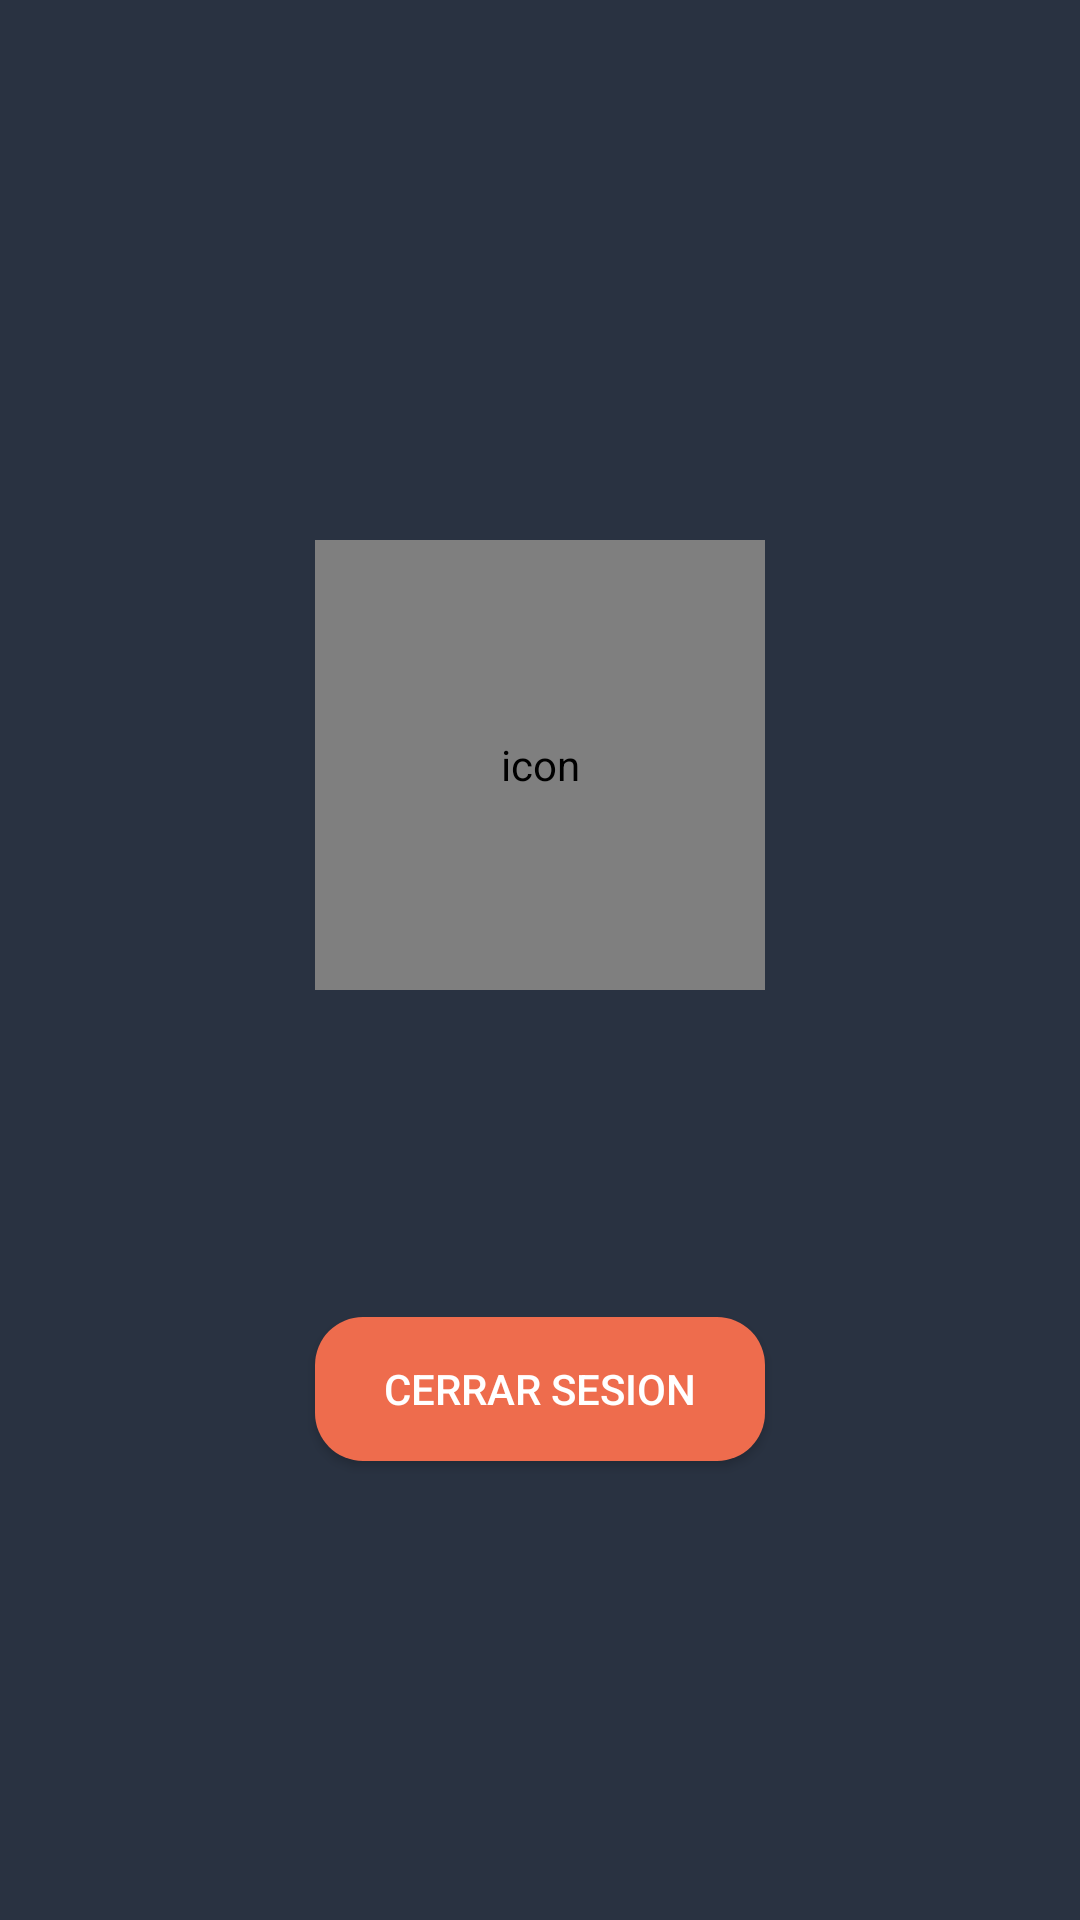

Write the Android layout XML for this screen, with the resource values it uses.
<!-- AndroidManifest.xml: application theme Theme.AppCompat.NoActionBar -->
<!-- res/layout/fragment_profile.xml -->
<?xml version="1.0" encoding="utf-8"?>
<androidx.constraintlayout.widget.ConstraintLayout xmlns:android="http://schemas.android.com/apk/res/android"    xmlns:app="http://schemas.android.com/apk/res-auto"    xmlns:tools="http://schemas.android.com/tools"    android:layout_width="match_parent"
    android:layout_height="match_parent" android:background="#293241">

    <de.hdodenhof.circleimageview.CircleImageView
        android:id="@+id/PerfilFoto"
        android:layout_width="150dp"
        android:layout_height="150dp"
        android:layout_marginTop="180dp"
        android:contentDescription="@string/icon"
        app:civ_border_color="#FF6E40"
        app:civ_border_width="1dp"
        app:layout_constraintEnd_toEndOf="parent"
        app:layout_constraintStart_toStartOf="parent"
        app:layout_constraintTop_toTopOf="parent" />
    <TextView
        android:id="@+id/txt_perfilusuario"
        android:layout_width="wrap_content"
        android:layout_height="wrap_content"
        android:layout_marginTop="20dp"
        android:textSize="25sp"
        app:layout_constraintEnd_toEndOf="parent"
        app:layout_constraintStart_toStartOf="parent"
        app:layout_constraintTop_toBottomOf="@+id/PerfilFoto" />
    <TextView
        android:id="@+id/txt_perfilmail"
        android:layout_width="wrap_content"
        android:layout_height="wrap_content"
        android:layout_marginTop="6dp"
        android:textSize="18sp"
        app:layout_constraintEnd_toEndOf="parent"
        app:layout_constraintStart_toStartOf="parent"
        app:layout_constraintTop_toBottomOf="@+id/txt_perfilusuario" />

    <Button
        android:id="@+id/btn_perfilcerrar"
        android:layout_width="150dp"
        android:layout_height="wrap_content"
        android:layout_marginTop="25dp"
        android:background="@drawable/btn_redondo"

        android:text="@string/cerrar_sesion"
        app:layout_constraintEnd_toEndOf="parent"
        app:layout_constraintStart_toStartOf="parent"
        app:layout_constraintTop_toBottomOf="@+id/txt_perfilmail"
        tools:ignore="TextContrastCheck" />

</androidx.constraintlayout.widget.ConstraintLayout>
<!-- resources referenced by this layout -->
<resources>
  <!-- drawable btn_redondo (drawable) -->
  <?xml version="1.0" encoding="utf-8"?>
  <shape xmlns:android="http://schemas.android.com/apk/res/android">
  <corners android:radius="16dp" >
  
  </corners>
      <solid android:color="#ee6c4d">
  
      </solid>
  </shape>
  <string name="cerrar_sesion">Cerrar Sesion</string>
  <string name="icon">icon</string>
</resources>
